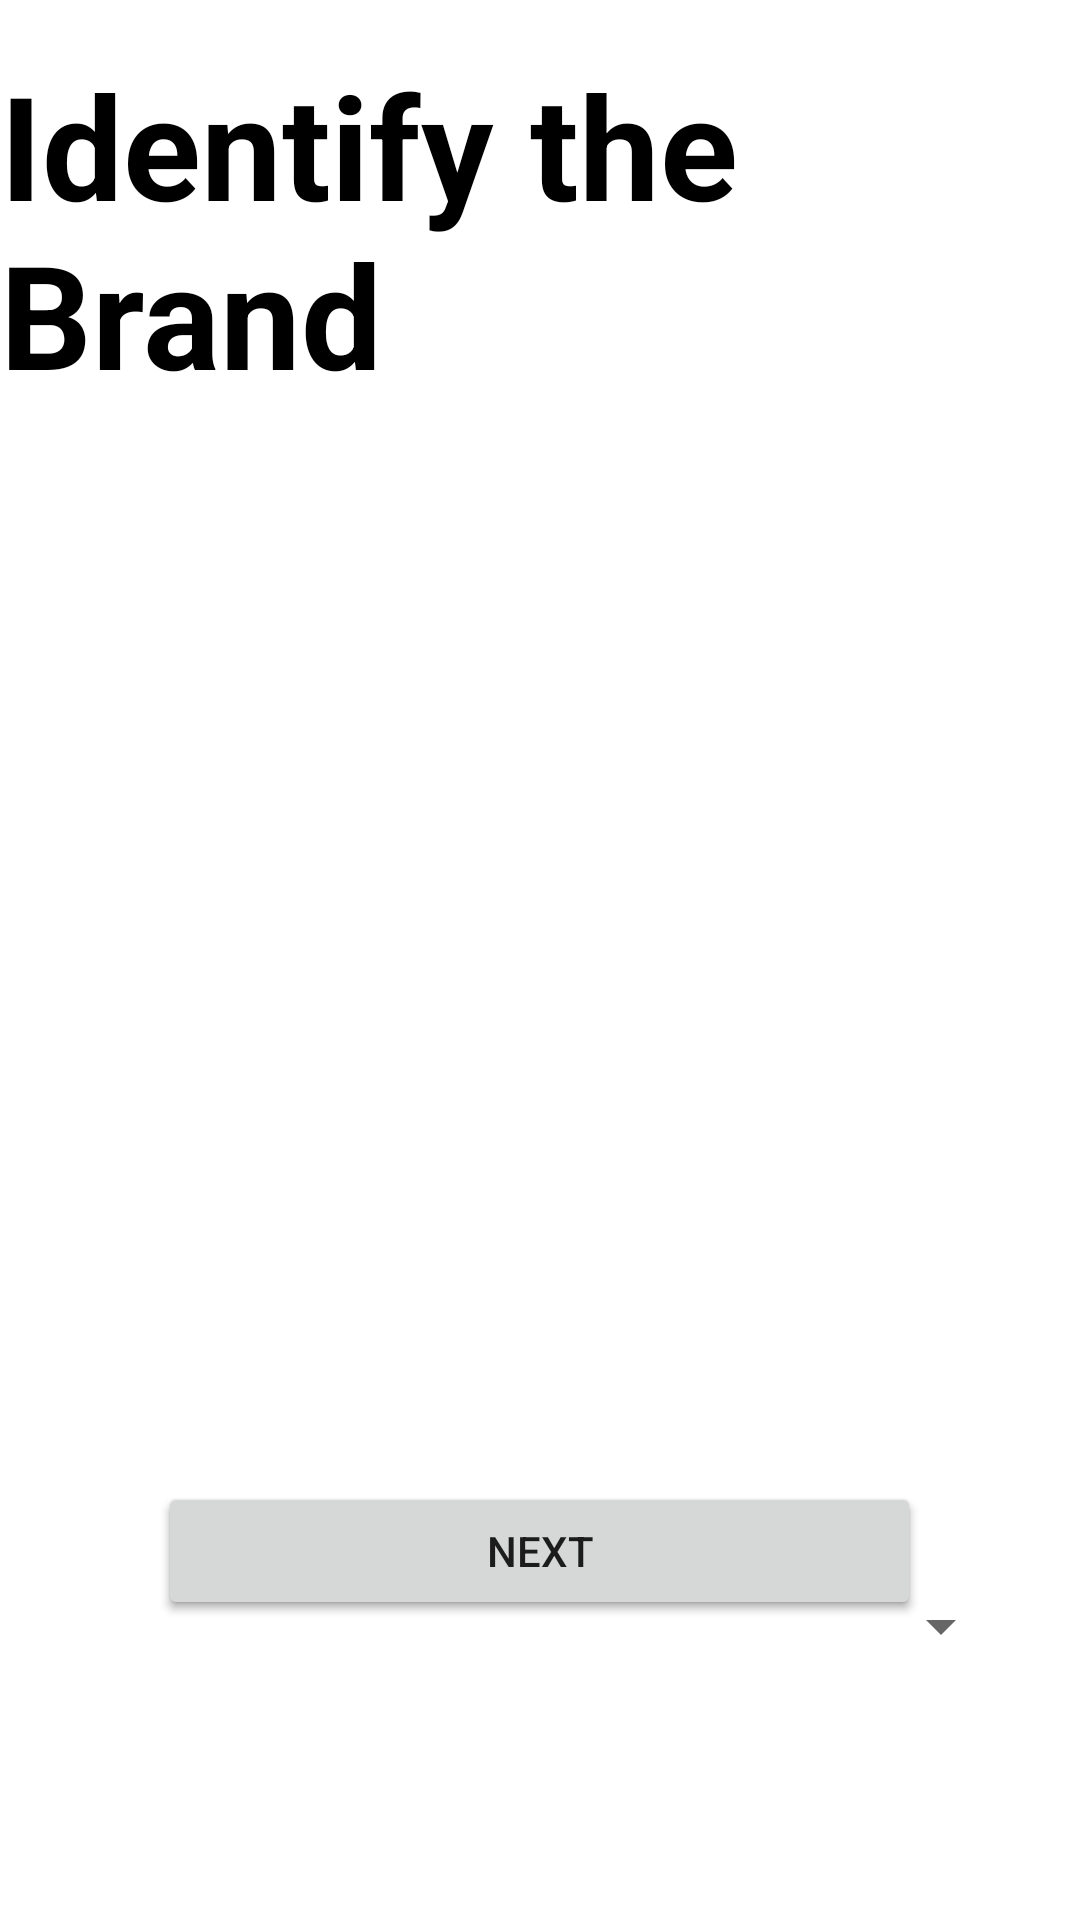

This screen was rendered from an Android layout file. Write that file and the resources it references.
<!-- AndroidManifest.xml: application theme Theme.Assignment1Take2 -->
<!-- res/layout/activity_identify_brand.xml -->
<?xml version="1.0" encoding="utf-8"?>
<androidx.constraintlayout.widget.ConstraintLayout xmlns:android="http://schemas.android.com/apk/res/android"
    xmlns:app="http://schemas.android.com/apk/res-auto"
    xmlns:tools="http://schemas.android.com/tools"
    android:layout_width="match_parent"
    android:layout_height="match_parent"
    tools:context=".IdentifyBrandActivity">

    <TextView
        android:id="@+id/txtIdentifyBrandHeading"
        android:layout_width="wrap_content"
        android:layout_height="wrap_content"
        android:layout_marginTop="16dp"
        android:text="Identify the Brand"
        android:textColor="#000000"
        android:textSize="48sp"
        android:textStyle="bold"
        app:layout_constraintEnd_toEndOf="parent"
        app:layout_constraintHorizontal_bias="0.384"
        app:layout_constraintStart_toStartOf="parent"
        app:layout_constraintTop_toTopOf="parent" />


    <ImageView
        android:id="@+id/imageView"
        android:layout_width="260dp"
        android:layout_height="160dp"
        android:layout_marginTop="132dp"
        app:layout_constraintEnd_toEndOf="parent"
        app:layout_constraintHorizontal_bias="0.476"
        app:layout_constraintStart_toStartOf="parent"
        app:layout_constraintTop_toBottomOf="@+id/txtIdentifyBrandHeading"
        tools:srcCompat="@tools:sample/avatars" />

    <Button
        android:id="@+id/btnSubmit"
        android:layout_width="254dp"
        android:layout_height="46dp"
        android:layout_marginBottom="100dp"
        android:text="Submit"
        android:textSize="16sp"
        app:layout_constraintBottom_toBottomOf="parent"
        app:layout_constraintEnd_toEndOf="parent"
        app:layout_constraintHorizontal_bias="0.498"
        app:layout_constraintStart_toStartOf="parent" />

    <Spinner
        android:id="@+id/spinnerBrnd"
        android:layout_width="316dp"
        android:layout_height="27dp"
        android:layout_marginTop="100dp"
        app:layout_constraintEnd_toEndOf="parent"
        app:layout_constraintHorizontal_bias="0.494"
        app:layout_constraintStart_toStartOf="parent"
        app:layout_constraintTop_toBottomOf="@+id/imageView" />

    <Button
        android:id="@+id/btnNext"
        android:layout_width="254dp"
        android:layout_height="46dp"
        android:layout_marginBottom="100dp"
        android:text="Next"
        app:layout_constraintBottom_toBottomOf="parent"
        app:layout_constraintEnd_toEndOf="parent"
        app:layout_constraintStart_toStartOf="parent" />

    <TextView
        android:id="@+id/txtCountdownTimer"
        android:layout_width="wrap_content"
        android:layout_height="wrap_content"
        android:layout_marginTop="48dp"
        app:layout_constraintEnd_toEndOf="parent"
        app:layout_constraintHorizontal_bias="0.498"
        app:layout_constraintStart_toStartOf="parent"
        app:layout_constraintTop_toBottomOf="@+id/txtIdentifyBrandHeading" />

</androidx.constraintlayout.widget.ConstraintLayout>
<!-- resources referenced by this layout -->
<resources>
  <style name="Theme.Assignment1Take2" parent="Theme.MaterialComponents.DayNight.NoActionBar">
          
          <item name="colorPrimary">@color/purple_500</item>
          <item name="colorPrimaryVariant">@color/purple_700</item>
          <item name="colorOnPrimary">@color/white</item>
          
          <item name="colorSecondary">@color/teal_200</item>
          <item name="colorSecondaryVariant">@color/teal_700</item>
          <item name="colorOnSecondary">@color/black</item>
          
          <item name="android:statusBarColor" tools:targetApi="l">?attr/colorPrimaryVariant</item>
          
      </style>
  <!-- not gathered from this repository: default colours our renderer supplied (Android Studio template values) -->
  <color name="purple_500">#FF6200EE</color>
  <color name="purple_700">#FF3700B3</color>
  <color name="teal_200">#FF03DAC5</color>
  <color name="teal_700">#FF018786</color>
  <color name="black">#FF000000</color>
  <color name="white">#FFFFFFFF</color>
</resources>
